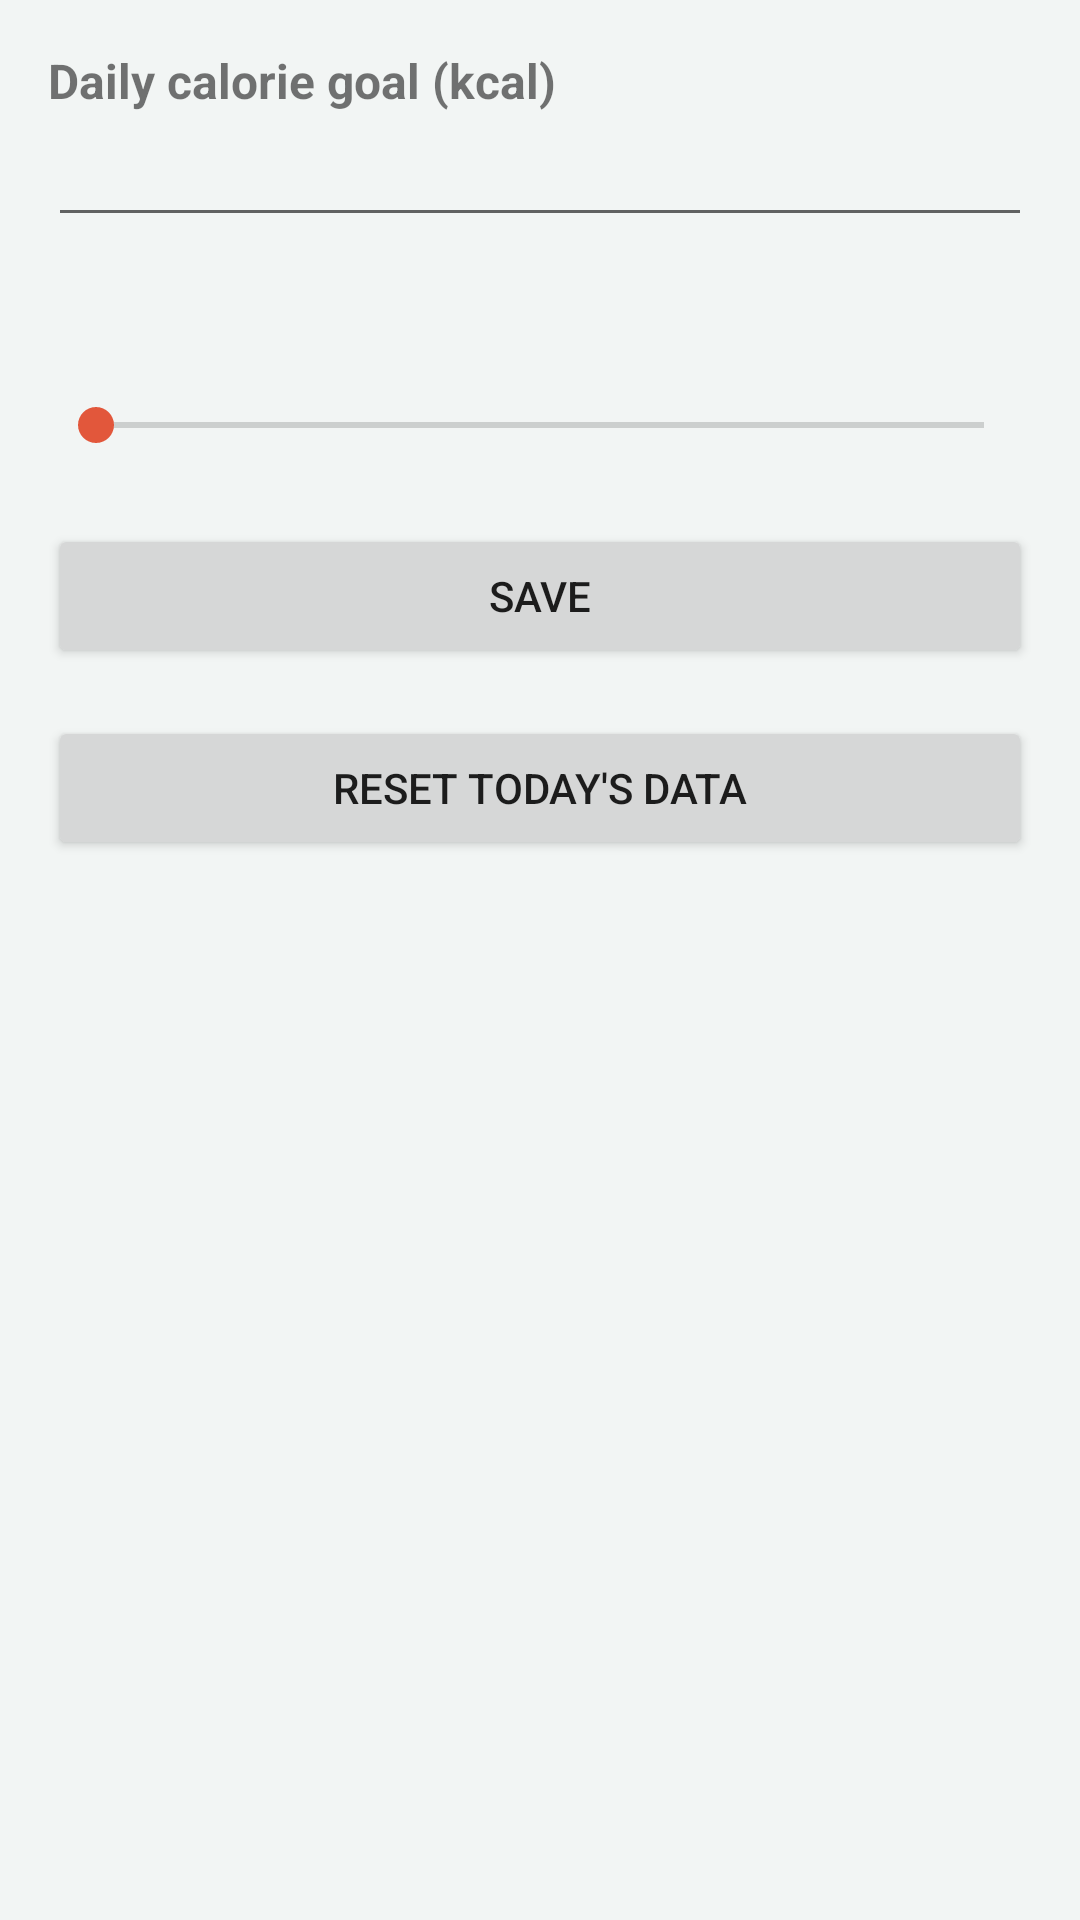

Android layout source for this screen:
<!-- AndroidManifest.xml: application theme Theme.DayFuel -->
<!-- res/layout/activity_goals.xml -->
<?xml version="1.0" encoding="utf-8"?>
<ScrollView xmlns:android="http://schemas.android.com/apk/res/android"
    android:layout_width="match_parent"
    android:layout_height="match_parent">

    <LinearLayout
        android:layout_width="match_parent"
        android:layout_height="wrap_content"
        android:orientation="vertical"
        android:padding="16dp">

        <TextView
            android:layout_width="wrap_content"
            android:layout_height="wrap_content"
            android:text="Daily calorie goal (kcal)"
            android:textSize="16sp"
            android:textStyle="bold" />

        <EditText
            android:id="@+id/calorieGoalInput"
            android:layout_width="match_parent"
            android:layout_height="wrap_content"
            android:inputType="number"
            android:maxLength="4"
            android:maxLines="1" />

        <TextView
            android:id="@+id/waterGoalText"
            android:layout_width="wrap_content"
            android:layout_height="wrap_content"
            android:layout_marginTop="24dp"
            android:textSize="16sp"
            android:textStyle="bold" />

        <SeekBar
            android:id="@+id/waterSeekBar"
            android:layout_width="match_parent"
            android:layout_height="wrap_content"
            android:layout_marginTop="8dp"
            android:max="19" />

        <Button
            android:id="@+id/saveGoalsButton"
            android:layout_width="match_parent"
            android:layout_height="wrap_content"
            android:layout_marginTop="24dp"
            android:text="Save" />

        <Button
            android:id="@+id/resetTodayButton"
            android:layout_width="match_parent"
            android:layout_height="wrap_content"
            android:layout_marginTop="16dp"
            android:text="Reset today's data" />

    </LinearLayout>

</ScrollView>
<!-- resources referenced by this layout -->
<resources>
  <style name="Theme.DayFuel" parent="Theme.MaterialComponents.Light.DarkActionBar">
          <item name="colorPrimary">@color/teal</item>
          <item name="colorPrimaryVariant">@color/teal_dark</item>
          <item name="colorOnPrimary">@color/white</item>
          <item name="colorSecondary">@color/orange</item>
          <item name="colorSecondaryVariant">@color/orange</item>
          <item name="colorOnSecondary">@color/white</item>
          <item name="android:colorBackground">@color/background</item>
      </style>
  <color name="teal">#0F7B6C</color>
  <color name="teal_dark">#00564A</color>
  <color name="white">#FFFFFFFF</color>
  <color name="orange">#E2573B</color>
  <color name="background">#F2F5F4</color>
</resources>
